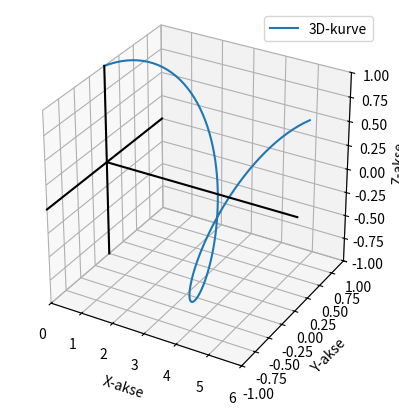

Generate this figure with matplotlib:
import matplotlib.pyplot as plt
import numpy as np
import csv

def fixfilsti(filsti):
    return filsti.replace("\\" , "/")

def opnefil(filsti):
    csvfil = []
    time = []
    channel1 = []
    channel2 = []
    
    with open(filsti , newline='') as fil:
        csvreader = csv.reader(fil)
        for row in csvreader:
            time.append(float(row[0]))
            channel1.append(float(row[1]))
            channel2.append(float(row[2]))

    return time , channel1 , channel2

def plott(filsti):
    tid , kanal1 , kanal2 = opnefil(filsti)
    
    plt.figure()
    
    plt.plot(tid , kanal2 , label = 'Kanal 2' , color="blue")
    plt.plot(tid , kanal1 , label = 'Kanal 1' , color="orange")
    
    plt.xlabel("Tid [s]")
    plt.ylabel("Spenning [V]")
    plt.legend()
    plt.show()
    
print(fixfilsti(r"C:\Users\vetle\OneDrive\Skolegang\Universitet\Elektronisk systemdesign & innovasjon\2. Semester\TTT4160 Elektronisk systemdesign & analyse 1\Øvinger\Oving4\Bilder\Oppgave5A_amplituderespons.png"))
#plott(r"C:\Users\vetle\OneDrive\Skolegang\Universitet\Elektronisk systemdesign & innovasjon\2. Semester\TTT4160 Elektronisk systemdesign & analyse 1\Øvinger\Oving4\CSVfiler\Oppgave2C.csv")

def plottamp(R , f , type , C = 0 , L = 0):
    amp = []
    phase = []
    
    
    if type == "RC":
        for i in range(len(f)):
            phase.append(np.arctan(R*C*np.pi*2*f[i]))
            amp.append((np.sqrt(1 + (R*C*2*np.pi*f[i])**2))/((R*C*f*2*np.pi)**2 + 1))
    
    
    plt.figure()
    plt.plot(f , amp , label="amplitude" , color = "blue")
    plt.xlabel("Frekvens[Hz]")
    plt.ylabel("Spenning[V]")
    plt.legend()
    plt.title("Amplitude")
    
    plt.figure()
    plt.plot(f , amp , label="fase" , color = "red")
    plt.xlabel("Frekvens[Hz]")
    plt.ylabel("Forskyvning[rad]")
    plt.legend()
    plt.title("Fase")
    
    plt.show()
    
def PlottKompleksfunksjon():
    fig = plt.figure()
    ax = fig.add_subplot(111, projection='3d')

    # Eksempeldata
    x = np.linspace(0, 2*np.pi, 100)
    y = np.sin(x)
    z = np.cos(x)

    # Plott data
    ax.plot(x, y, z, label="3D-kurve")
    ax.legend()

    # Sett aksene til å starte i origo
    ax.set_xlim([0, 6])  # X-akse
    ax.set_ylim([-1, 1])  # Y-akse
    ax.set_zlim([-1, 1])  # Z-akse
    
    
    
    ax.plot([0, 0], [ax.get_ylim()[0], ax.get_ylim()[1]], [0, 0], color="black")  # Y-akse
    ax.plot([ax.get_xlim()[0], ax.get_xlim()[1]], [0, 0], [0, 0], color="black")  # X-akse
    ax.plot([0, 0], [0, 0], [ax.get_zlim()[0], ax.get_zlim()[1]], color="black")  # Z-akse

    
    ax.set_box_aspect([1, 1, 1])

    # Legg til aksetitler
    ax.set_xlabel("X-akse")
    ax.set_ylabel("Y-akse")
    ax.set_zlabel("Z-akse")

    plt.show()

PlottKompleksfunksjon()
    
    
    
    
    
